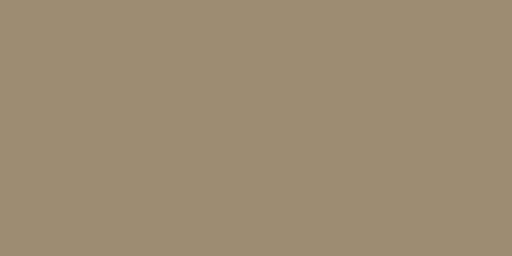
t = 0.00 s
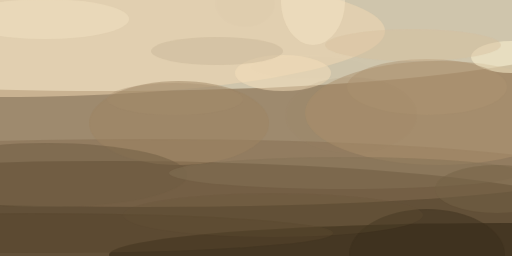
t = 2.99 s
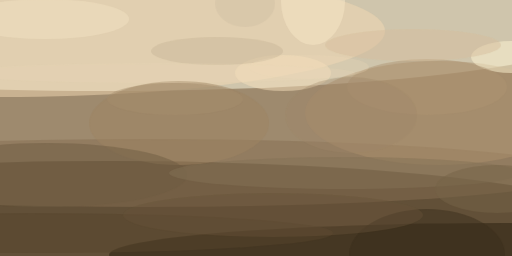
t = 3.12 s
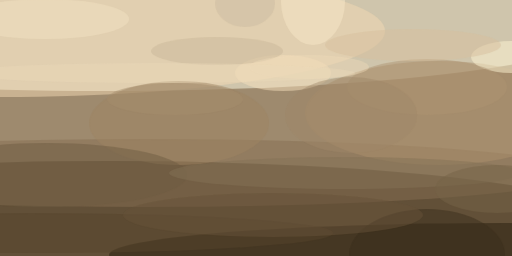
t = 3.24 s
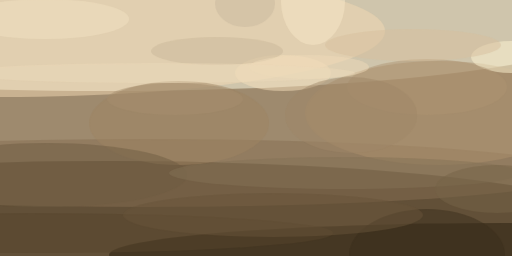
t = 3.37 s
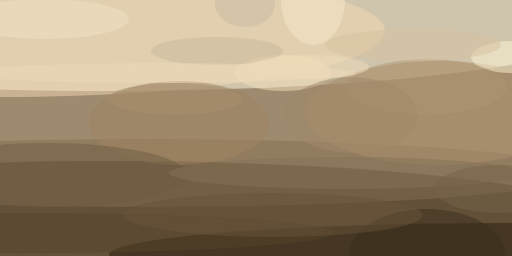
t = 3.49 s

The animated SVG that drew these frames (rendered in a browser with its animation timeline set to each time). Animation: 1 CSS @keyframes rule; one cycle of 3.49 s.

<svg xmlns="http://www.w3.org/2000/svg" viewBox="0 0 400 200"><style>@keyframes a{ from {opacity: 0} to {opacity: 1} } g > * { opacity: 0; animation: a .5s forwards; }</style><path fill="#9e8a6e" d="M0 0h400v200H0z"/><g transform="translate(.8 .8) scale(1.5625)" fill-opacity=".5"><ellipse fill="#ffffea" cx="51" cy="13" rx="253" ry="32" style="animation-delay: 0.000s;"/><ellipse fill="#271702" cx="54" cy="111" rx="254" ry="31" style="animation-delay: 0.188s;"/><ellipse fill="#856f52" cx="72" cy="86" rx="218" ry="17" style="animation-delay: 0.376s;"/><ellipse fill="#291e0f" cx="252" cy="127" rx="198" ry="16" style="animation-delay: 0.562s;"/><ellipse fill="#f4dab4" cy="15" rx="192" ry="33" style="animation-delay: 0.746s;"/><ellipse fill="#ab8f6c" cx="219" cy="56" rx="67" ry="26" style="animation-delay: 0.927s;"/><ellipse fill="#9e8463" cx="89" cy="61" rx="45" ry="21" style="animation-delay: 1.104s;"/><ellipse fill="#fff5d4" cx="255" cy="28" rx="20" ry="8" style="animation-delay: 1.277s;"/><ellipse fill="#6f5c42" cx="23" cy="87" rx="70" ry="16" style="animation-delay: 1.445s;"/><ellipse fill="#f6e0bc" cx="141" cy="36" rx="24" ry="9" style="animation-delay: 1.607s;"/><ellipse fill="#57452d" cx="15" cy="116" rx="151" ry="10" style="animation-delay: 1.763s;"/><ellipse fill="#847356" cx="172" cy="86" rx="88" ry="8" style="animation-delay: 1.912s;"/><ellipse fill="#ae9473" cx="213" cy="43" rx="40" ry="14" style="animation-delay: 2.054s;"/><ellipse fill="#3b2e1d" cx="213" cy="127" rx="39" ry="23" style="animation-delay: 2.187s;"/><ellipse fill="#cab89a" cx="108" cy="25" rx="33" ry="7" style="animation-delay: 2.312s;"/><ellipse fill="#f2e2c2" cx="22" cy="9" rx="42" ry="10" style="animation-delay: 2.427s;"/><ellipse fill="#766448" cx="248" cy="94" rx="31" ry="12" style="animation-delay: 2.533s;"/><ellipse fill="#f8e7c8" cx="156" rx="16" ry="22" style="animation-delay: 2.629s;"/><ellipse fill="#d7c09d" cx="206" cy="22" rx="44" ry="8" style="animation-delay: 2.714s;"/><ellipse fill="#a68e6e" cx="87" cy="49" rx="34" ry="8" style="animation-delay: 2.789s;"/><ellipse fill="#68553a" cx="136" cy="107" rx="75" ry="11" style="animation-delay: 2.853s;"/><ellipse fill="#9f886a" cx="175" cy="57" rx="33" ry="19" style="animation-delay: 2.906s;"/><ellipse fill="#c9baa0" cx="122" cy="1" rx="15" ry="12" style="animation-delay: 2.947s;"/><ellipse fill="#f0dcba" cx="154" cy="33" rx="30" ry="6" style="animation-delay: 2.976s;"/><ellipse fill="#ecd9ba" cx="77" cy="36" rx="100" ry="5" style="animation-delay: 2.994s;"/></g></svg>
